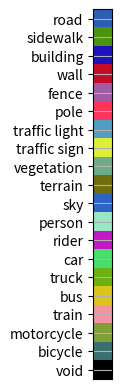

Write the Python code that produced this figure.
import numpy as np
import matplotlib.pyplot as plt 
import random
import argparse 

parser = argparse.ArgumentParser() 

parser.add_argument('--num_perturb', type = int, default=7) 
args = parser.parse_args() 



def create_random_label_colormap():
    """Creates a label colormap used in Cityscapes segmentation benchmark.
    Returns:
        A Colormap for visualizing segmentation results.
    """ 
    random_lst = [random.sample(range(1,256),3) for i in range(19)] 
    random_lst.append([0,0,0]) # invalid region
    random_colormap = np.array(random_lst, dtype=np.uint8) 
    return random_colormap


def label_to_color_image(label):
    """Adds color defined by the dataset colormap to the label.
    Args:
        label: A 2D array with integer type, storing the segmentation label.
    Returns:
        result: A 2D array with floating type. The element of the array
            is the color indexed by the corresponding element in the input label
            to the PASCAL color map.
    Raises:
        ValueError: If label is not of rank 2 or its value is larger than color
            map maximum entry.
    """
    if label.ndim != 2:
        raise ValueError('Expect 2-D input label')

    colormap = create_random_label_colormap() # random colormap 

    if np.max(label) >= len(colormap):
        raise ValueError('label value too large.') 

    return colormap[label]

LABEL_NAMES = np.asarray([
    'road', 'sidewalk', 'building', 'wall', 'fence', 'pole', 'traffic light',
    'traffic sign', 'vegetation', 'terrain', 'sky', 'person', 'rider', 'car', 'truck',
    'bus', 'train', 'motorcycle', 'bicycle', 'void']) 

FULL_LABEL_MAP = np.arange(len(LABEL_NAMES)).reshape(len(LABEL_NAMES), 1) 
FULL_COLOR_MAP = label_to_color_image(FULL_LABEL_MAP) 


unique_labels = np.array([  0,   1,   2,   3,   4,   5,  6, 7,   8,   9,  10, 11,12, 13,14,15,16,17,18, 19],
      dtype=np.uint8)
plt.imshow(FULL_COLOR_MAP[unique_labels].astype(np.uint8), interpolation='nearest')
plt.yticks(range(len(unique_labels)), LABEL_NAMES[unique_labels])
plt.xticks([], [])
plt.grid('off')
plt.savefig('city_manual_map.png')
